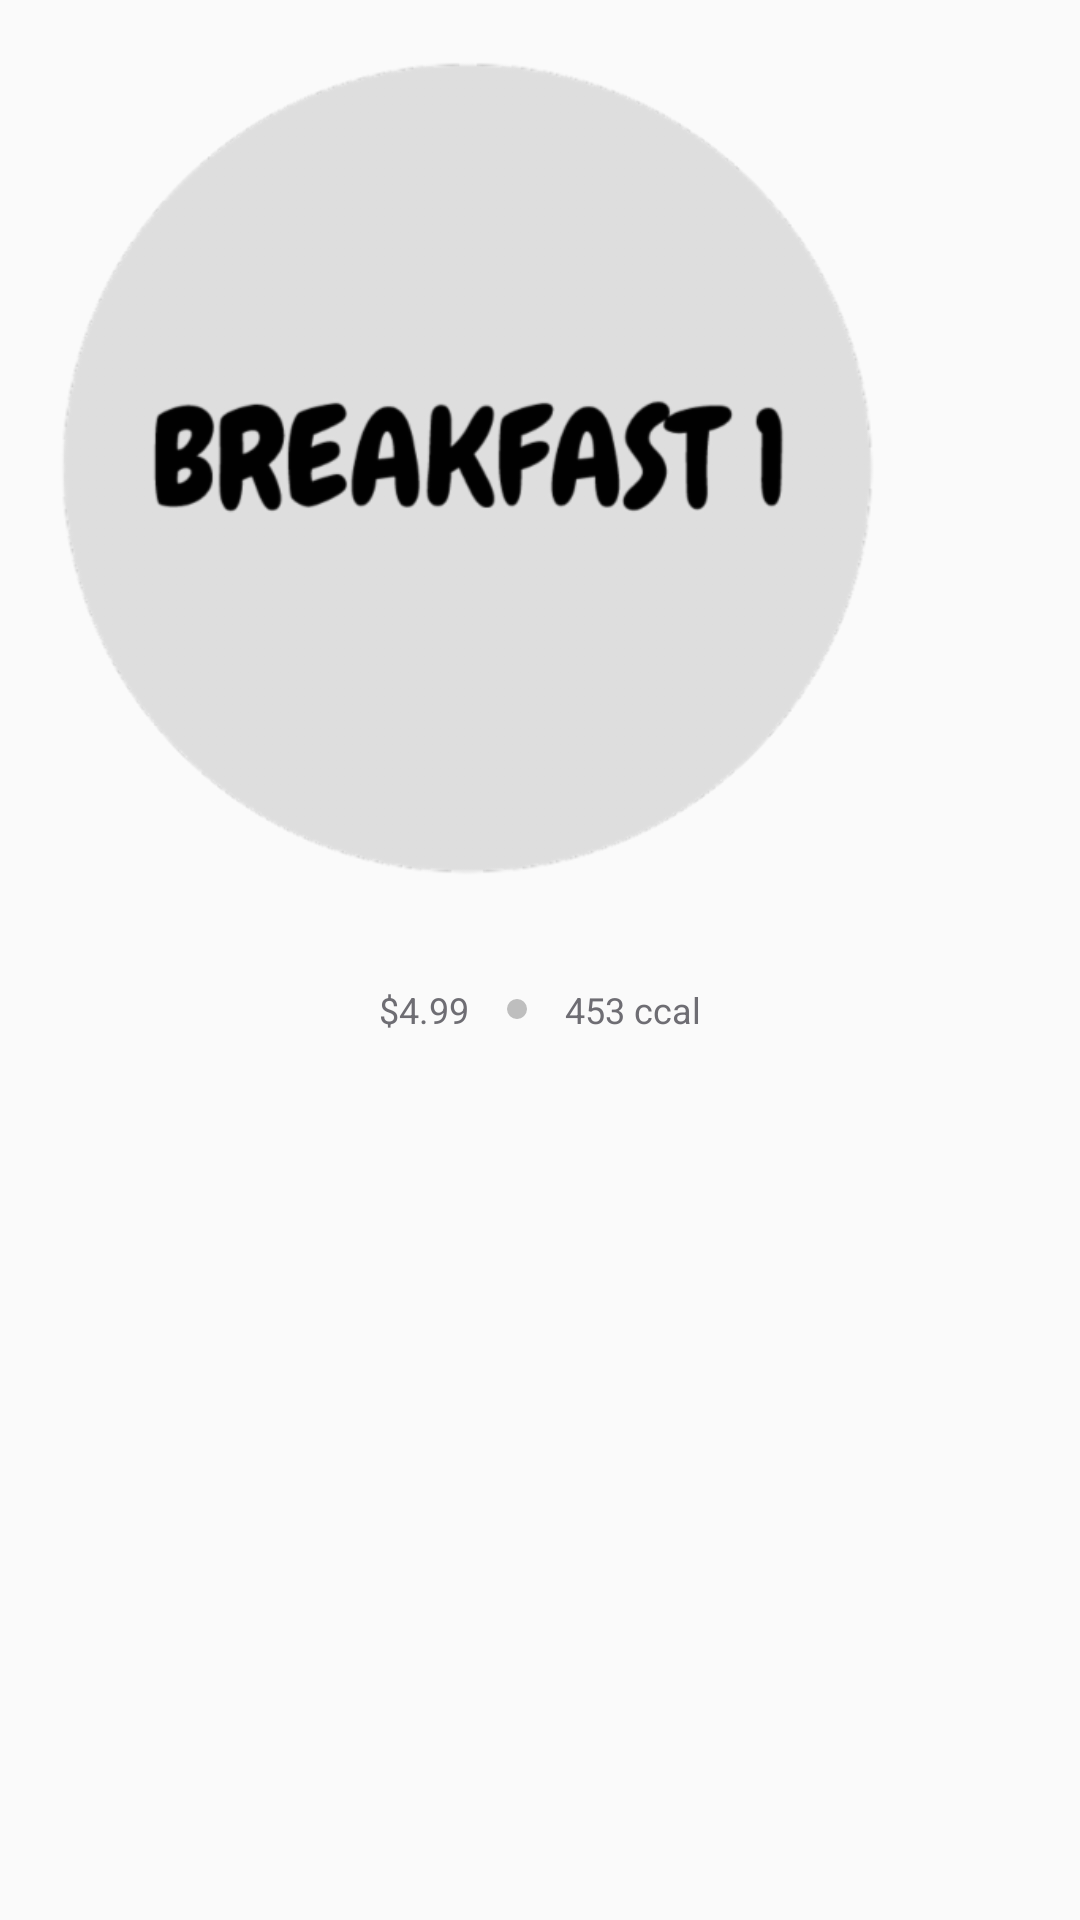

Layout XML and referenced resources for this Android screen:
<!-- AndroidManifest.xml: application theme AppTheme -->
<!-- res/layout/menu_item.xml -->
<?xml version="1.0" encoding="utf-8"?>
<LinearLayout xmlns:android="http://schemas.android.com/apk/res/android"
    android:id="@+id/llMenuItem"
    android:layout_width="wrap_content"
    android:layout_height="wrap_content"
    android:orientation="vertical"
    android:padding="16dp"
    android:clickable="true"
    android:focusable="true">

    <ImageView
        android:id="@+id/ivMenuItemImage"
        android:layout_width="280dp"
        android:layout_height="280dp"
        android:scaleType="fitCenter"
        android:src="@drawable/breakfast_1">
    </ImageView>

    <TextView
        android:id="@+id/tvItemName"
        android:layout_width="280dp"
        android:layout_height="wrap_content"
        android:layout_gravity="center_horizontal"
        android:fontFamily="@font/open_sans_regular"
        android:gravity="center_horizontal"
        android:maxLines="3"
        android:singleLine="false"
        android:textColor="@color/myBlack"
        android:textSize="18sp">
    </TextView>

    <LinearLayout
        android:layout_width="match_parent"
        android:layout_height="wrap_content"
        android:layout_marginTop="8dp"
        android:gravity="center_horizontal"
        android:orientation="horizontal">

        <TextView
            android:id="@+id/tvItemPrice"
            android:layout_width="wrap_content"
            android:layout_height="wrap_content"
            android:text="$4.99"
            android:textColor="@color/paneraDarkGrey"
            android:textSize="12sp" />

        <ImageView
            android:layout_width="wrap_content"
            android:layout_height="wrap_content"
            android:layout_gravity="center"
            android:layout_marginStart="12dp"
            android:layout_marginEnd="12dp"
            android:src="@drawable/ic_point_24dp" />

        <TextView
            android:id="@+id/tvItemCcal"
            android:layout_width="wrap_content"
            android:layout_height="wrap_content"
            android:text="453 ccal"
            android:textColor="@color/paneraDarkGrey"
            android:textSize="12sp" />
    </LinearLayout>
</LinearLayout>
<!-- resources referenced by this layout -->
<resources>
  <color name="myBlack">#FF333333</color>
  <color name="paneraDarkGrey">#6E6D73</color>
  <!-- drawable breakfast_1: png bitmap (drawable, 46011 bytes) -->
  <!-- drawable ic_point_24dp (drawable) -->
  <vector android:height="8dp" android:tint="#BEBEBE"
      android:viewportHeight="24.0" android:viewportWidth="24.0"
      android:width="8dp" xmlns:android="http://schemas.android.com/apk/res/android">
      <path android:fillColor="#FF000000" android:pathData="M12,12m-10,0a10,10 0,1 1,20 0a10,10 0,1 1,-20 0"/>
  </vector>
  <style name="AppTheme" parent="Theme.AppCompat.Light.DarkActionBar">
          
          <item name="colorPrimary">@color/colorPrimary</item>
          <item name="colorPrimaryDark">@color/colorPrimaryDark</item>
          <item name="colorAccent">@color/colorAccent</item>
          <item name="android:windowFullscreen">true</item>
  
      </style>
  <color name="colorPrimary">#FF4D7540</color>
  <color name="colorPrimaryDark">#39612C</color>
  <color name="colorAccent">#6E6D73</color>
</resources>
